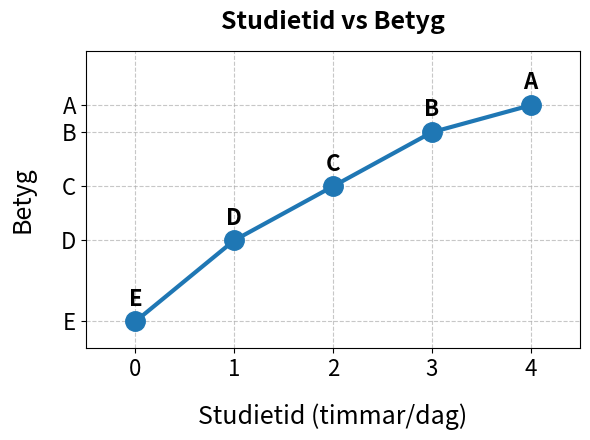

Write the Python code that produced this figure.
import matplotlib.pyplot as plt
import numpy as np

# Mock data
study_time = np.array([0, 1, 2, 3, 4])
grades = ['E', 'D', 'C', 'B', 'A']
grade_numeric = np.array([1, 2.5, 3.5, 4.5, 5])  # Adjusted for steeper improvement

# Create line graph
plt.figure(figsize=(6, 4.5))
plt.plot(study_time, grade_numeric, marker='o', linestyle='-', linewidth=3, markersize=14, color='#1f77b4')

# Customize the chart
plt.title('Studietid vs Betyg', fontsize=18, fontweight='bold', pad=16)
plt.xlabel('Studietid (timmar/dag)', fontsize=18, labelpad=16)
plt.ylabel('Betyg', fontsize=18, labelpad=18)
plt.xlim(-0.5, 4.5)
plt.ylim(0.5, 6)

# Customize x-axis ticks
plt.xticks(study_time, fontsize=16)

# Customize y-axis ticks
plt.yticks(grade_numeric, grades, fontsize=16)

# Add labels to each point
for x, y, grade in zip(study_time, grade_numeric, grades):
    plt.text(x, y+0.2, grade, ha='center', va='bottom', fontsize=16, fontweight='bold')

# Add a grid for better readability
plt.grid(True, linestyle='--', alpha=0.7)

# Improve layout
plt.tight_layout()

# Save the figure
plt.savefig('study_time.png', dpi=300, bbox_inches='tight')
plt.close()
